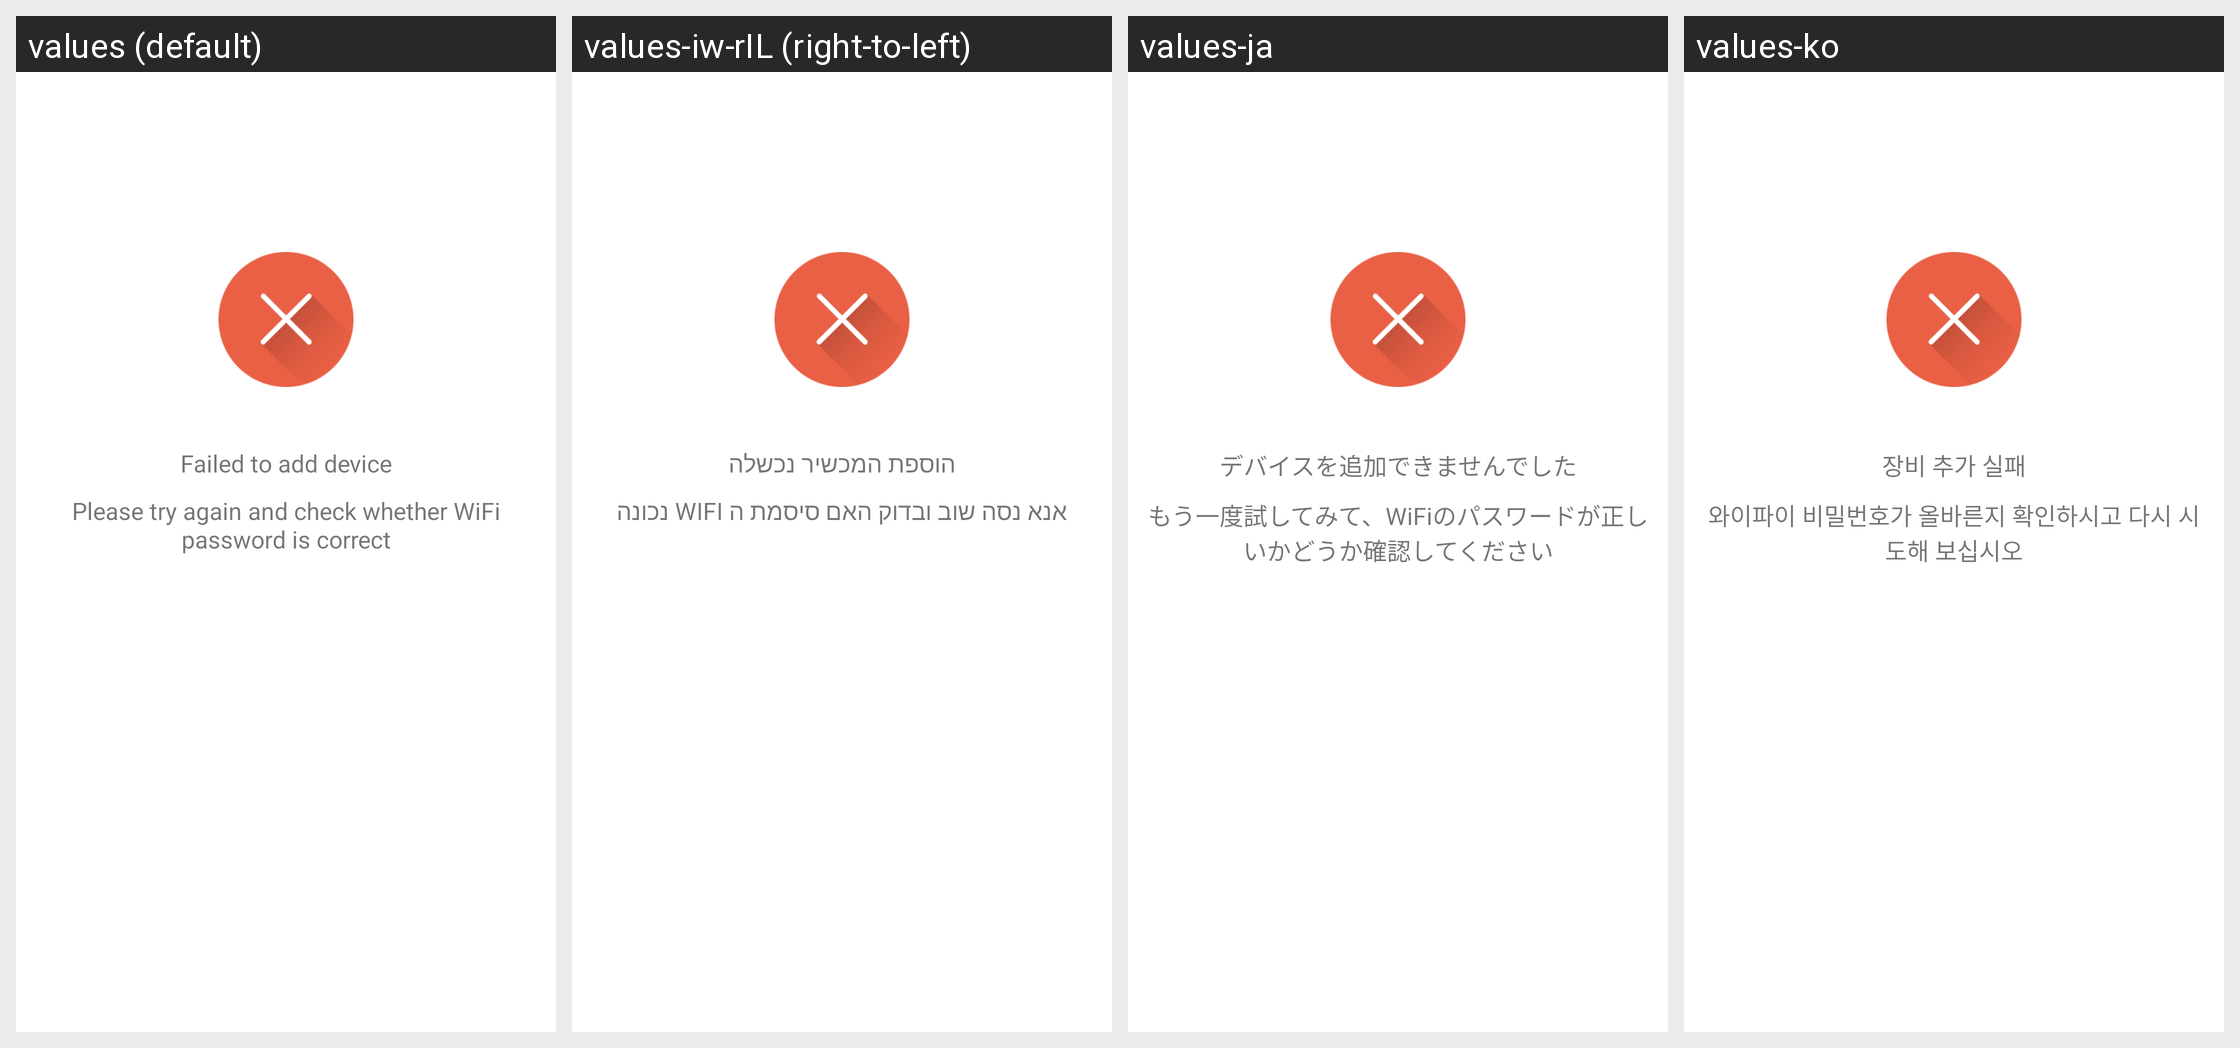

Locale-by-locale string values for the Android screen shown in this grid:
Android screen res/layout/activity_cg27_add_fail.xml rendered under 4 locales, left to right: values (default), values-iw-rIL (right-to-left), values-ja, values-ko. Device: Nexus 5 (rendered at 1080×1920; each locale shown at half size, 540×960, under a caption strip naming it); theme AppTheme.
Other locales in the repository, not shown: values-es, values-zh-rCN, values-zh-rTW.
Strings drawn on this screen, with the default value and each locale's value (text and hints the layout hard-codes, and strings that could not be matched under every locale, appear in the picture but are not listed):

addDevice_XW01_add_failure
  values: Failed to add device
  values-iw-rIL: הוספת המכשיר נכשלה
  values-ja: デバイスを追加できませんでした
  values-ko: 장비 추가 실패

Config_Wifi_Fail_Tips
  values: Please try again and check whether WiFi password is correct
  values-iw-rIL: אנא נסה שוב ובדוק האם סיסמת ה WIFI נכונה
  values-ja: もう一度試してみて、WiFiのパスワードが正しいかどうか確認してください
  values-ko: 와이파이 비밀번호가 올바른지 확인하시고 다시 시도해 보십시오
